Run: headless pygame with SDL's dummy video driver; simulated clock (each Clock.tick advances the game by its frame time, no real sleeping); random seed 0; keys injected as events and as key.get_pressed() state; no mouse input.
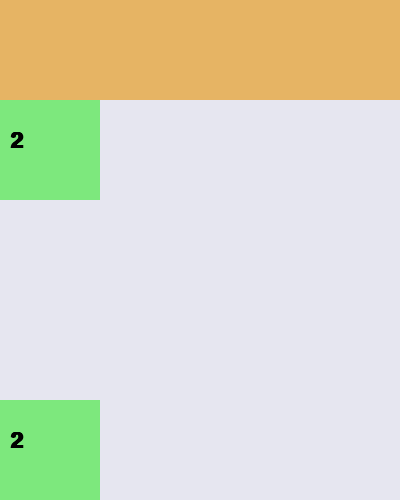
Frame 1 of 4 · flips 1–60 · no input
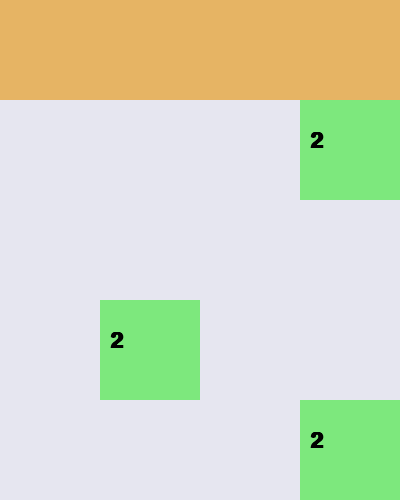
Frame 2 of 4 · flips 61–180 · tapped SPACE, RETURN · held RIGHT (→), D
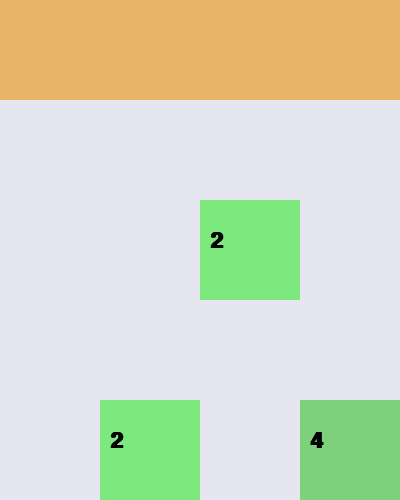
Frame 3 of 4 · flips 181–300 · held DOWN (↓), S
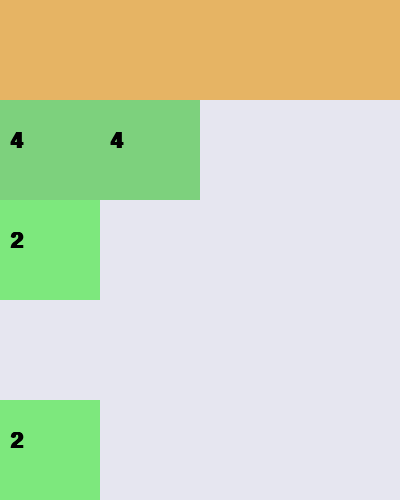
Frame 4 of 4 · flips 301–420 · held LEFT (←), A, UP (↑), W

The pygame program that drew these frames:

import pygame
import sys
import random
import math

pygame.init()
pygame.font.init()
font = pygame.font.SysFont("Arial", 32, True)
textcolor = (0, 0, 0)
pygame.display.set_caption("2048")
screen = pygame.display.set_mode((400, 500))
bgcolor = (230, 180, 100)
screen.fill(bgcolor)
clock = pygame.time.Clock()
gamearea = pygame.Surface((400, 400))
gacolor = (230, 230, 240)
gamearea.fill(gacolor)

class Game:
    def __init__(self):
        self.gamedata = [[0, 0, 0, 0],
                         [0, 0, 0, 0],
                         [0, 0, 0, 0],
                         [0, 0, 0, 0]]

    def addtile(self):
        emptyslots = []       
        for y in range(4):
            for x in range(4):
                if self.gamedata[y][x] == 0:
                    emptyslots.append([x, y])
        addx, addy = emptyslots[random.randint(0, len(emptyslots)-1)]
        if random.randint(0, 9) == 9:
            self.gamedata[addy][addx] = 4
        else:
            self.gamedata[addy][addx] = 2

    def drawtile(self):
        surface = pygame.Surface((100, 100))
        for y in range(4):
            for x in range(4):
                if self.gamedata[y][x] != 0:
                    expon = math.log(self.gamedata[y][x], 2)
                    surface.fill((125, 255-23*expon, 125))

                    text = font.render(str(self.gamedata[y][x]), True, textcolor)
                    surface.blit(text, (10, 30))
                    gamearea.blit(surface, (x*100, y*100))

    def move_left(self):
        validmove = False
        for y in range(4):
            to_move = []
            space = 0
            for x in range(4):
                if self.gamedata[y][x] == 0:
                    space += 1
                if self.gamedata[y][x]:
                    if space > 0:
                        validmove = True
                    if len(to_move) > 0 and self.gamedata[y][x] == to_move[len(to_move)-1]:
                        to_move[len(to_move)-1] = [to_move[len(to_move)-1]*2]
                        self.gamedata[y][x] = 0
                        validmove = True
                    else:
                        to_move.append(self.gamedata[y][x])
                        self.gamedata[y][x] = 0
            for x in range(4):
                if len(to_move) > 0:
                    if type(to_move[0]) == list:
                        self.gamedata[y][x] = to_move.pop(0)[0]
                    else:
                        self.gamedata[y][x] = to_move.pop(0)
        if validmove:
            self.addtile()

    def move_right(self):
        validmove = False
        for y in range(4):
            to_move = []
            space = 0
            for x in range(4):
                x = 3-x
                if self.gamedata[y][x] == 0:
                    space += 1
                if self.gamedata[y][x]:
                    if space > 0:
                        validmove = True
                    if len(to_move) > 0 and self.gamedata[y][x] == to_move[len(to_move)-1]:
                        to_move[len(to_move)-1] = [to_move[len(to_move)-1]*2]
                        self.gamedata[y][x] = 0
                        validmove = True
                    else:
                        to_move.append(self.gamedata[y][x])
                        self.gamedata[y][x] = 0
            for x in range(4):
                x = 3-x
                if len(to_move) > 0:
                    if type(to_move[0]) == list:
                        self.gamedata[y][x] = to_move.pop(0)[0]
                    else:
                        self.gamedata[y][x] = to_move.pop(0)
        if validmove:
            self.addtile()

    def move_up(self):
        validmove = False
        for x in range(4):
            to_move = []
            space = 0
            for y in range(4):
                if self.gamedata[y][x] == 0:
                    space += 1
                if self.gamedata[y][x]:
                    if space > 0:
                        validmove = True
                    if len(to_move) > 0 and self.gamedata[y][x] == to_move[len(to_move)-1]:
                        to_move[len(to_move)-1] = [to_move[len(to_move)-1]*2]
                        self.gamedata[y][x] = 0
                        validmove = True
                    else:
                        to_move.append(self.gamedata[y][x])
                        self.gamedata[y][x] = 0
            for y in range(4):
                if len(to_move) > 0:
                    if type(to_move[0]) == list:
                        self.gamedata[y][x] = to_move.pop(0)[0]
                    else:
                        self.gamedata[y][x] = to_move.pop(0)
        if validmove:
            self.addtile()

    def move_down(self):
        validmove = False
        for x in range(4):
            to_move = []
            space = 0
            for y in range(4):
                y = 3-y
                if self.gamedata[y][x] == 0:
                    space += 1
                if self.gamedata[y][x]:
                    if space > 0:
                        validmove = True
                    if len(to_move) > 0 and self.gamedata[y][x] == to_move[len(to_move)-1]:
                        to_move[len(to_move)-1] = [to_move[len(to_move)-1]*2]
                        self.gamedata[y][x] = 0
                        validmove = True
                    else:
                        to_move.append(self.gamedata[y][x])
                        self.gamedata[y][x] = 0
            for y in range(4):
                y = 3-y
                if len(to_move) > 0:
                    if type(to_move[0]) == list:
                        self.gamedata[y][x] = to_move.pop(0)[0]
                    else:
                        self.gamedata[y][x] = to_move.pop(0)
        if validmove:
            self.addtile()


gameplay = Game()

gameplay.addtile()
gameplay.addtile()
while True:
    screen.fill(bgcolor)
    screen.blit(gamearea, (0, 100))
    gamearea.fill(gacolor)
    gameplay.drawtile()
    for event in pygame.event.get():
        if event.type == pygame.QUIT:
            pygame.quit()
            sys.exit()
        if event.type == pygame.KEYDOWN:
            if event.key == pygame.K_LEFT:
                gameplay.move_left()
            if event.key == pygame.K_RIGHT:
                gameplay.move_right()
            if event.key == pygame.K_UP:
                gameplay.move_up()
            if event.key == pygame.K_DOWN:
                gameplay.move_down()
    pygame.display.update()
    clock.tick(30)
